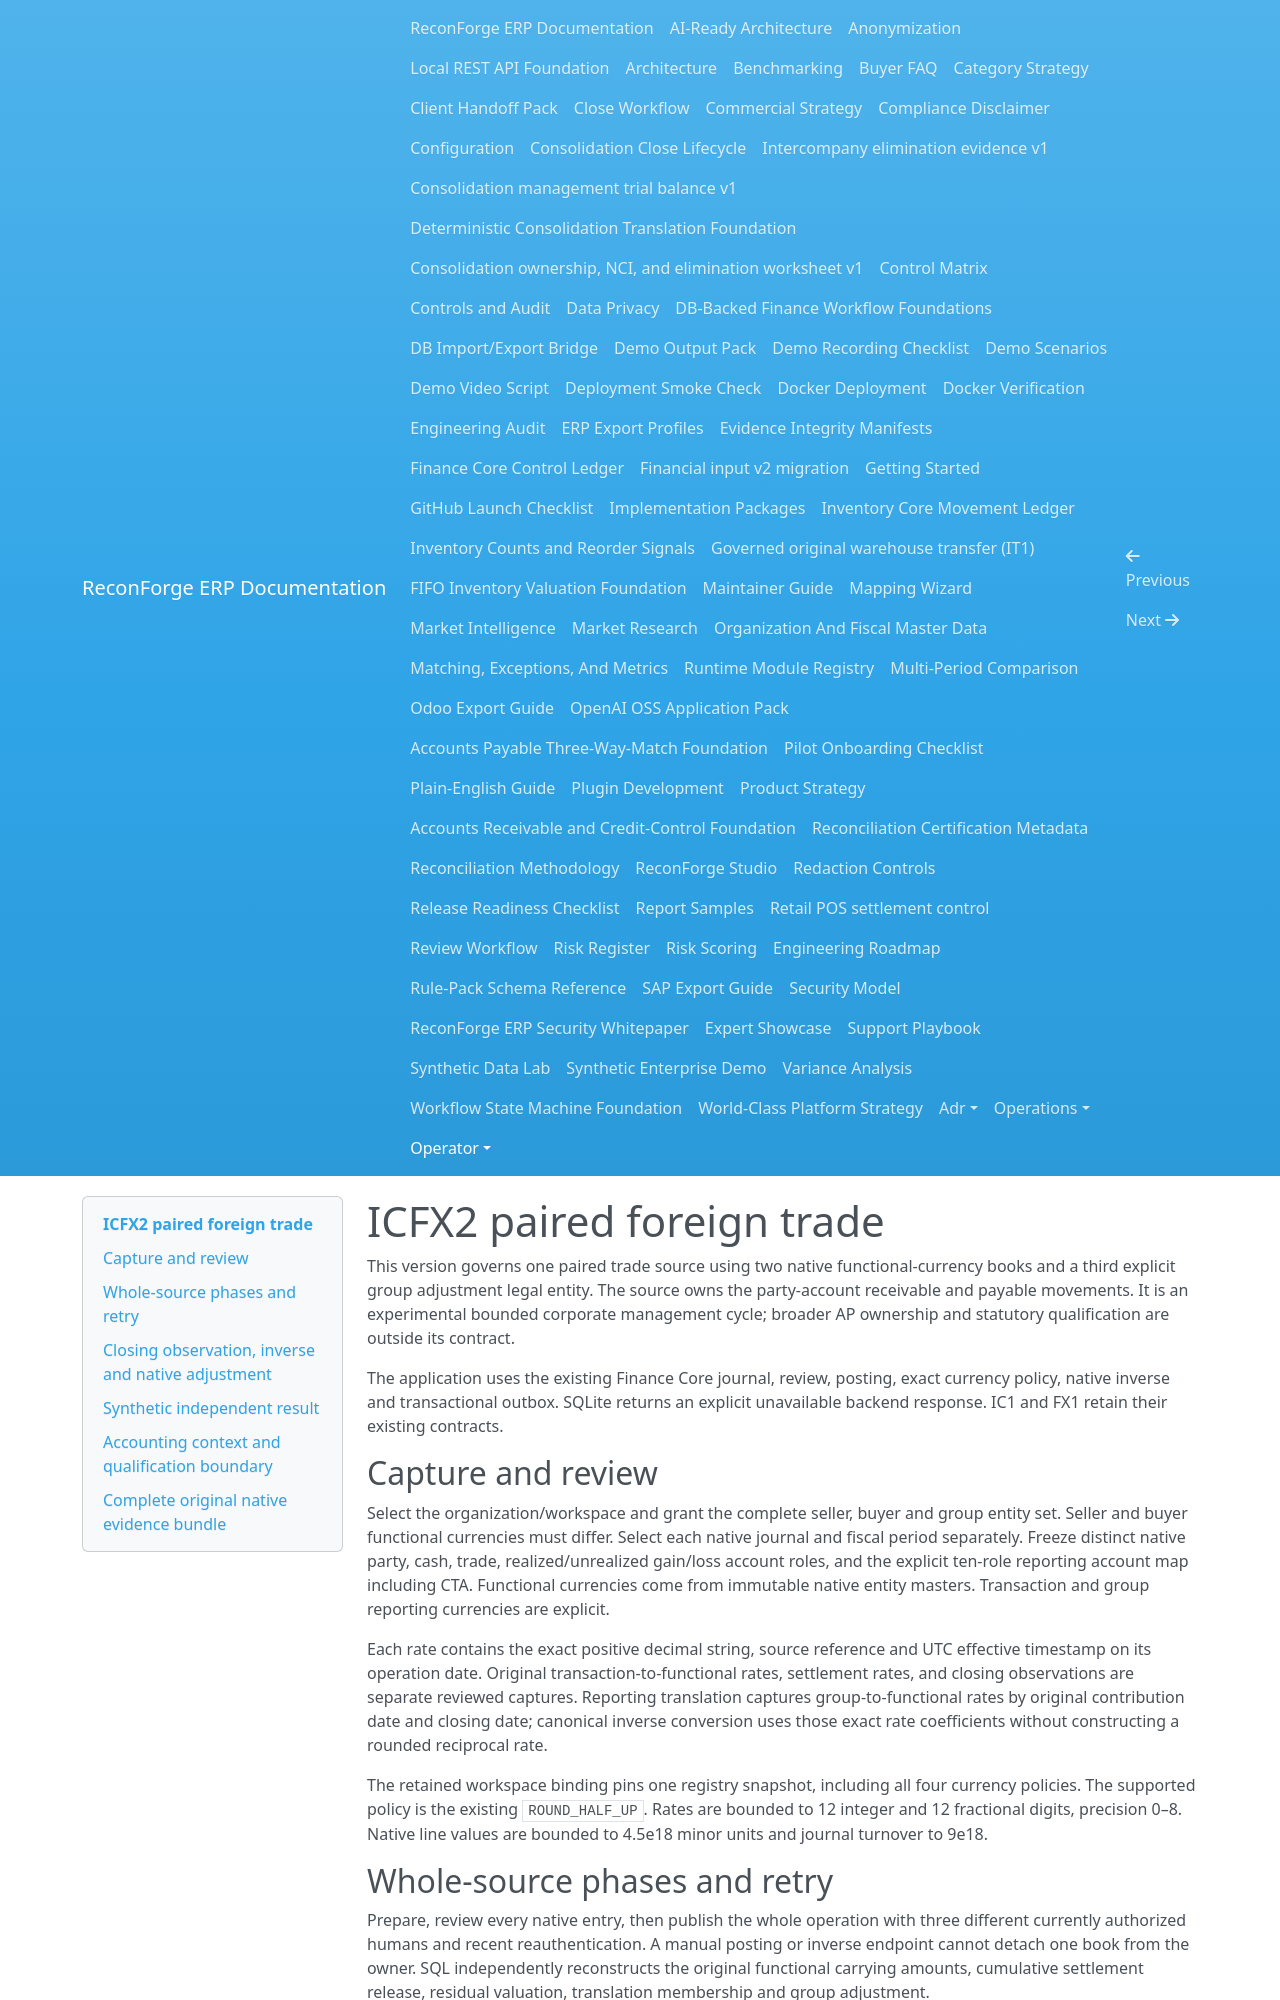

repository: amrzainmubarak/reconforge-erp · page: operator/intercompany-fx/index.html · generator: mkdocs

# ICFX2 paired foreign trade

This version governs one paired trade source using two native functional-currency
books and a third explicit group adjustment legal entity. The source owns the
party-account receivable and payable movements. It is an experimental bounded
corporate management cycle; broader AP ownership and statutory qualification are
outside its contract.

The application uses the existing Finance Core journal, review, posting, exact
currency policy, native inverse and transactional outbox. SQLite returns an
explicit unavailable backend response. IC1 and FX1 retain their existing contracts.

## Capture and review

Select the organization/workspace and grant the complete seller, buyer and group
entity set. Seller and buyer functional currencies must differ. Select each native
journal and fiscal period separately. Freeze distinct native party, cash, trade,
realized/unrealized gain/loss account roles, and the explicit ten-role reporting
account map including CTA. Functional currencies come from immutable native entity
masters. Transaction and group reporting currencies are explicit.

Each rate contains the exact positive decimal string, source reference and UTC
effective timestamp on its operation date. Original transaction-to-functional
rates, settlement rates, and closing observations are separate reviewed captures.
Reporting translation captures group-to-functional rates by original contribution
date and closing date; canonical inverse conversion uses those exact rate
coefficients without constructing a rounded reciprocal rate.

The retained workspace binding pins one registry snapshot, including all four
currency policies. The supported policy is the existing `ROUND_HALF_UP`.
Rates are bounded to 12 integer and 12 fractional digits, precision 0–8. Native
line values are bounded to 4.5e18 minor units and journal turnover to 9e18.

## Whole-source phases and retry

Prepare, review every native entry, then publish the whole operation with three
different currently authorized humans and recent reauthentication. A manual
posting or inverse endpoint cannot detach one book from the owner. SQL independently
reconstructs the original functional carrying amounts, cumulative settlement
release, residual valuation, translation membership and group adjustment.

Each acknowledgement binds the original actor, exact command, scope, request,
source and digest. After a lost response retain the unchanged command ID and body.
Refresh the same source to inspect its current phase. A retry returns the original
phase acknowledgement; it never downgrades the displayed newer phase. Revoked
scope or permission denies a replay under current authority.

One pending operation is allowed. A source has at most 64 operations and 32 cash
settlements. Translation reads original effect contributions through a bounded
cursor, at most 512 lines. Source lists use a 50-row cursor. A posted final
elimination seals this source against additional settlement or valuation.

## Closing observation, inverse and native adjustment

Partial settlement releases the difference between historical conversion of
cumulative paid amounts. This preserves every original carrying minor unit when
the final installment is posted. A closing observation revalues the outstanding
transaction amount and posts the exact unrealized difference in each functional
book. Before a later cash installment, reverse the active observation through a
reviewed owner plan bound to its original native effects.

Native fiscal periods must be open for every new owner phase. The governed Master
Data fiscal-period status path records closing/reopening actors and reasons;
reopening requires a reason. Existing close-management approval and independent
reopen controls remain separate. A closed period preserves immutable history and
permits an exact already-committed acknowledgement replay under current authority.
This module does not introduce an alternate period or close engine.

Translation reads only this source's posted native GL effect snapshots. Monetary
party and cash balances use the captured closing reporting rates. Income/expense
contributions use their captured event-date reporting rates. CTA balances each
translated book explicitly, with its original effect IDs retained for drilldown.
The final group native journal reverses equal reviewed translated trade and
residual party balances. Unequal translated balances produce an ambiguity refusal.
The report distinguishes translated membership from actual native group effects.
